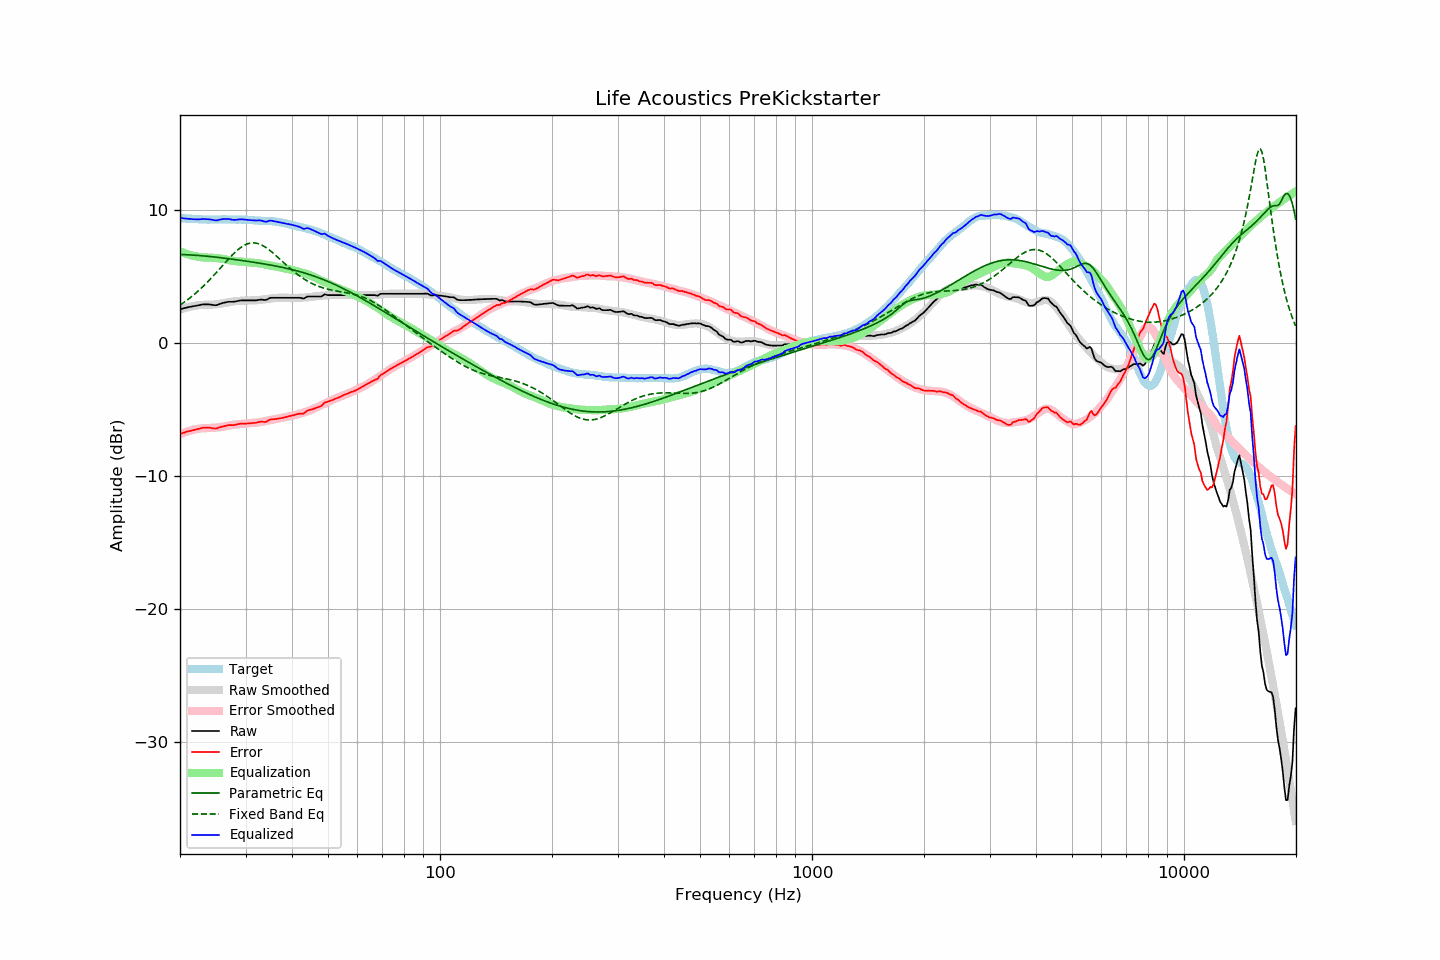

The data file committed next to this chart (first rows):
frequency, raw, error, smoothed, error_smoothed, equalization, parametric_eq, fixed_band_eq, equalized_raw, equalized_smoothed, target
20.00, 2.53, -6.85, 2.51, -6.88, 6.88, 6.64, 2.84, 9.41, 9.39, 9.38
20.20, 2.56, -6.81, 2.55, -6.83, 6.83, 6.64, 2.92, 9.39, 9.38, 9.37
20.40, 2.59, -6.77, 2.58, -6.78, 6.78, 6.64, 3.00, 9.37, 9.37, 9.36
20.61, 2.62, -6.74, 2.62, -6.74, 6.74, 6.63, 3.09, 9.35, 9.36, 9.36
20.81, 2.65, -6.69, 2.65, -6.69, 6.69, 6.63, 3.18, 9.34, 9.35, 9.34
21.02, 2.68, -6.66, 2.68, -6.65, 6.65, 6.62, 3.27, 9.33, 9.34, 9.34
21.23, 2.70, -6.63, 2.71, -6.62, 6.62, 6.62, 3.36, 9.32, 9.33, 9.33
21.44, 2.72, -6.62, 2.74, -6.58, 6.58, 6.61, 3.45, 9.30, 9.32, 9.34
21.66, 2.75, -6.58, 2.76, -6.55, 6.55, 6.60, 3.55, 9.30, 9.32, 9.33
21.87, 2.77, -6.55, 2.79, -6.52, 6.52, 6.59, 3.65, 9.29, 9.31, 9.32
22.09, 2.79, -6.52, 2.80, -6.50, 6.50, 6.58, 3.76, 9.29, 9.30, 9.30
22.31, 2.81, -6.49, 2.82, -6.48, 6.48, 6.58, 3.86, 9.29, 9.30, 9.30
22.54, 2.84, -6.45, 2.84, -6.46, 6.46, 6.57, 3.97, 9.29, 9.29, 9.29
22.76, 2.86, -6.43, 2.85, -6.44, 6.44, 6.56, 4.08, 9.30, 9.29, 9.29
22.99, 2.89, -6.39, 2.85, -6.43, 6.43, 6.55, 4.20, 9.32, 9.28, 9.28
23.22, 2.89, -6.38, 2.86, -6.42, 6.42, 6.53, 4.32, 9.31, 9.28, 9.27
23.45, 2.89, -6.39, 2.86, -6.42, 6.42, 6.52, 4.44, 9.31, 9.28, 9.28
23.69, 2.89, -6.38, 2.86, -6.41, 6.41, 6.51, 4.56, 9.30, 9.27, 9.27
23.92, 2.89, -6.38, 2.87, -6.41, 6.41, 6.50, 4.68, 9.30, 9.27, 9.26
24.16, 2.88, -6.40, 2.87, -6.40, 6.40, 6.49, 4.81, 9.28, 9.27, 9.27
24.40, 2.86, -6.42, 2.87, -6.40, 6.40, 6.48, 4.94, 9.26, 9.27, 9.28
24.65, 2.84, -6.44, 2.88, -6.39, 6.39, 6.46, 5.07, 9.23, 9.27, 9.28
24.89, 2.83, -6.45, 2.89, -6.38, 6.38, 6.45, 5.21, 9.21, 9.28, 9.28
25.14, 2.84, -6.44, 2.91, -6.37, 6.37, 6.44, 5.34, 9.21, 9.28, 9.28
25.39, 2.89, -6.39, 2.92, -6.36, 6.36, 6.42, 5.48, 9.25, 9.28, 9.28
25.65, 2.93, -6.34, 2.94, -6.35, 6.35, 6.41, 5.61, 9.27, 9.28, 9.27
25.91, 2.97, -6.31, 2.95, -6.33, 6.33, 6.39, 5.75, 9.30, 9.28, 9.28
26.16, 3.01, -6.28, 2.97, -6.31, 6.31, 6.38, 5.89, 9.32, 9.28, 9.29
26.43, 3.03, -6.26, 3.00, -6.29, 6.29, 6.36, 6.02, 9.31, 9.28, 9.29
26.69, 3.06, -6.23, 3.02, -6.26, 6.26, 6.35, 6.16, 9.32, 9.28, 9.29
26.96, 3.09, -6.19, 3.05, -6.23, 6.23, 6.33, 6.29, 9.32, 9.28, 9.28
27.23, 3.09, -6.19, 3.07, -6.21, 6.21, 6.32, 6.42, 9.30, 9.28, 9.28
27.50, 3.09, -6.19, 3.10, -6.18, 6.18, 6.30, 6.54, 9.27, 9.28, 9.28
27.77, 3.09, -6.20, 3.12, -6.16, 6.16, 6.28, 6.67, 9.25, 9.28, 9.29
28.05, 3.10, -6.18, 3.13, -6.15, 6.15, 6.27, 6.78, 9.25, 9.28, 9.28
28.33, 3.12, -6.15, 3.14, -6.14, 6.14, 6.25, 6.90, 9.26, 9.28, 9.27
28.62, 3.15, -6.12, 3.15, -6.13, 6.13, 6.24, 7.00, 9.27, 9.28, 9.27
28.90, 3.18, -6.10, 3.16, -6.12, 6.12, 6.22, 7.10, 9.29, 9.27, 9.27
29.19, 3.19, -6.08, 3.16, -6.11, 6.11, 6.20, 7.19, 9.29, 9.27, 9.27
29.48, 3.19, -6.08, 3.17, -6.10, 6.10, 6.18, 7.27, 9.29, 9.27, 9.27
29.78, 3.19, -6.08, 3.17, -6.09, 6.09, 6.17, 7.34, 9.28, 9.26, 9.26
30.08, 3.19, -6.08, 3.18, -6.07, 6.07, 6.15, 7.40, 9.26, 9.26, 9.27
30.38, 3.19, -6.07, 3.19, -6.06, 6.06, 6.13, 7.45, 9.25, 9.25, 9.26
30.68, 3.19, -6.06, 3.20, -6.05, 6.05, 6.11, 7.48, 9.24, 9.24, 9.24
30.99, 3.19, -6.05, 3.20, -6.04, 6.04, 6.10, 7.51, 9.23, 9.24, 9.24
31.30, 3.19, -6.04, 3.20, -6.03, 6.03, 6.08, 7.52, 9.22, 9.23, 9.23
31.61, 3.19, -6.03, 3.20, -6.03, 6.03, 6.06, 7.52, 9.21, 9.22, 9.22
31.93, 3.19, -6.02, 3.20, -6.01, 6.01, 6.04, 7.51, 9.20, 9.21, 9.21
32.24, 3.21, -5.99, 3.21, -6.00, 6.00, 6.02, 7.48, 9.21, 9.20, 9.20
32.57, 3.23, -5.96, 3.22, -5.98, 5.98, 6.00, 7.45, 9.21, 9.20, 9.19
32.89, 3.25, -5.93, 3.23, -5.96, 5.96, 5.98, 7.40, 9.21, 9.19, 9.18
33.22, 3.25, -5.93, 3.25, -5.94, 5.94, 5.96, 7.35, 9.19, 9.18, 9.18
33.55, 3.23, -5.94, 3.26, -5.92, 5.92, 5.94, 7.28, 9.14, 9.18, 9.17
33.89, 3.22, -5.96, 3.28, -5.89, 5.89, 5.92, 7.21, 9.11, 9.17, 9.18
34.23, 3.25, -5.91, 3.30, -5.87, 5.87, 5.90, 7.13, 9.12, 9.17, 9.16
34.57, 3.31, -5.85, 3.31, -5.85, 5.85, 5.88, 7.04, 9.15, 9.16, 9.16
34.92, 3.38, -5.77, 3.33, -5.82, 5.82, 5.86, 6.94, 9.20, 9.15, 9.15
35.27, 3.39, -5.76, 3.34, -5.80, 5.80, 5.83, 6.85, 9.19, 9.14, 9.15
35.62, 3.39, -5.75, 3.36, -5.78, 5.78, 5.81, 6.74, 9.16, 9.13, 9.14
35.97, 3.39, -5.74, 3.37, -5.75, 5.75, 5.79, 6.64, 9.14, 9.12, 9.13
... 635 more rows
